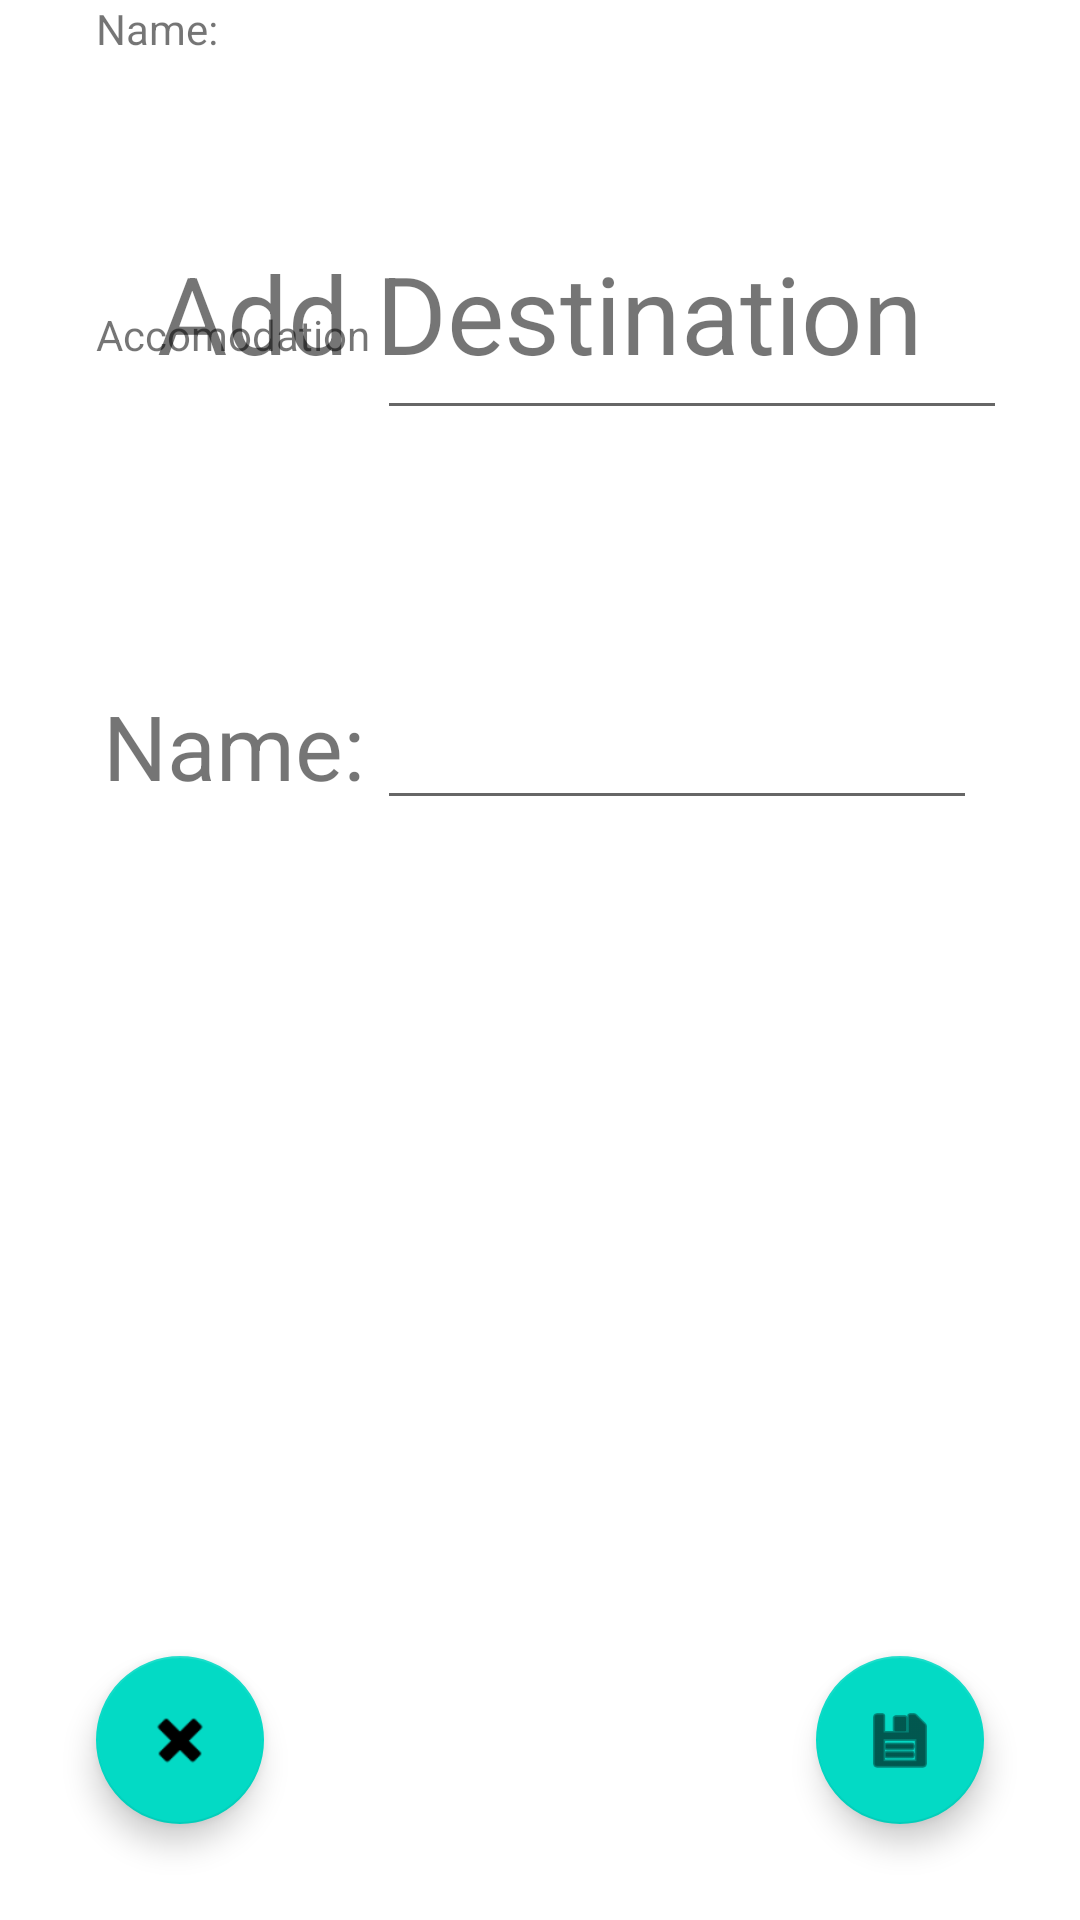

Produce the Android XML layout that renders to this screen, including the resource entries it uses.
<!-- AndroidManifest.xml: application theme Theme.JustGo -->
<!-- res/layout/activity_add_new_destination.xml -->
<?xml version="1.0" encoding="utf-8"?>
<androidx.constraintlayout.widget.ConstraintLayout xmlns:android="http://schemas.android.com/apk/res/android"
    xmlns:app="http://schemas.android.com/apk/res-auto"
    xmlns:tools="http://schemas.android.com/tools"
    android:layout_width="match_parent"
    android:layout_height="match_parent"
    tools:context=".AddNewDestination">

    <TextView
        android:id="@+id/add_new_destination_topic"
        android:layout_width="260dp"
        android:layout_height="120dp"
        android:layout_marginTop="80dp"
        android:text="@string/add_destination_editText"
        android:textAlignment="center"
        android:textSize="36sp"
        app:layout_constraintEnd_toEndOf="parent"
        app:layout_constraintStart_toStartOf="parent"
        app:layout_constraintTop_toTopOf="parent" />

    <TextView
        android:id="@+id/textView4"
        android:layout_width="95dp"
        android:layout_height="38dp"
        android:layout_marginStart="32dp"
        android:layout_marginTop="64dp"
        android:text="@string/txtfield_name"
        android:textSize="14sp"
        app:layout_constraintStart_toStartOf="parent"
        app:layout_constraintTop_toBottomOf="@+id/textView3" />
    <androidx.appcompat.widget.LinearLayoutCompat
        android:layout_width="match_parent"
        android:layout_height="wrap_content"
        android:paddingTop="24dp"
        android:gravity="center"
        app:layout_constraintTop_toBottomOf="@id/add_new_destination_topic">

        <TextView
            android:id="@+id/add_new_destination_name"
            android:layout_width="wrap_content"
            android:layout_height="wrap_content"
            android:paddingRight="4dp"

            android:text="@string/create_trip_name"
            android:textSize="30sp" />

        <EditText
            android:id="@+id/destination_EditText"
            android:layout_width="200dp"
            android:layout_height="wrap_content"
            android:inputType="textPersonName"
            android:textSize="24sp"
            app:layout_constraintEnd_toEndOf="parent" />

    </androidx.appcompat.widget.LinearLayoutCompat>

    <TextView
        android:id="@+id/accomodation"
        android:layout_width="95dp"
        android:layout_height="38dp"
        android:layout_marginStart="32dp"
        android:layout_marginTop="64dp"
        android:text="@string/txtfield_accomodation"
        android:textSize="14sp"
        app:layout_constraintStart_toStartOf="parent"
        app:layout_constraintTop_toBottomOf="@+id/textView4" />

    <EditText
        android:id="@+id/edittxt_accomodation"
        android:layout_width="wrap_content"
        android:layout_height="wrap_content"
        android:layout_marginStart="69dp"
        android:layout_marginTop="64dp"
        android:ems="10"
        android:inputType="textPersonName"
        app:layout_constraintEnd_toEndOf="parent"
        app:layout_constraintStart_toEndOf="@+id/textView4"
        app:layout_constraintStart_toStartOf="@+id/textView4"
        app:layout_constraintTop_toBottomOf="@+id/textView4" />

    <com.google.android.material.floatingactionbutton.FloatingActionButton
        android:id="@+id/saveDestination_floatActionButton"
        android:layout_width="wrap_content"
        android:layout_height="wrap_content"
        android:layout_marginEnd="32dp"
        android:layout_marginBottom="32dp"
        android:background="@android:drawable/ic_menu_save"
        android:clickable="true"
        android:visibility="visible"
        app:layout_constraintBottom_toBottomOf="parent"
        app:layout_constraintEnd_toEndOf="parent"
        app:srcCompat="@android:drawable/ic_menu_save" />

    <com.google.android.material.floatingactionbutton.FloatingActionButton
        android:id="@+id/discard2_floatActionButton"
        android:layout_width="wrap_content"
        android:layout_height="wrap_content"
        android:layout_marginStart="32dp"
        android:layout_marginBottom="32dp"
        android:clickable="true"
        android:visibility="visible"
        app:layout_constraintBottom_toBottomOf="parent"
        app:layout_constraintStart_toStartOf="parent"
        app:srcCompat="@android:drawable/ic_delete" />

</androidx.constraintlayout.widget.ConstraintLayout>
<!-- resources referenced by this layout -->
<resources>
  <string name="add_destination_editText">Add Destination</string>
  <string name="create_trip_name">Name: </string>
  <string name="txtfield_accomodation">Accomodation</string>
  <string name="txtfield_name">Name: </string>
  <style name="Theme.JustGo" parent="Theme.MaterialComponents.DayNight.DarkActionBar">
          
          <item name="colorPrimary">@color/purple_500</item>
          <item name="colorPrimaryVariant">@color/purple_700</item>
          <item name="colorOnPrimary">@color/white</item>
          
          <item name="colorSecondary">@color/teal_200</item>
          <item name="colorSecondaryVariant">@color/teal_700</item>
          <item name="colorOnSecondary">@color/black</item>
          
          <item name="android:statusBarColor" tools:targetApi="l">?attr/colorPrimaryVariant</item>
          
      </style>
  <!-- not gathered from this repository: default colours our renderer supplied (Android Studio template values) -->
  <color name="purple_500">#FF6200EE</color>
  <color name="purple_700">#FF3700B3</color>
  <color name="teal_200">#FF03DAC5</color>
  <color name="teal_700">#FF018786</color>
  <color name="black">#FF000000</color>
  <color name="white">#FFFFFFFF</color>
</resources>
